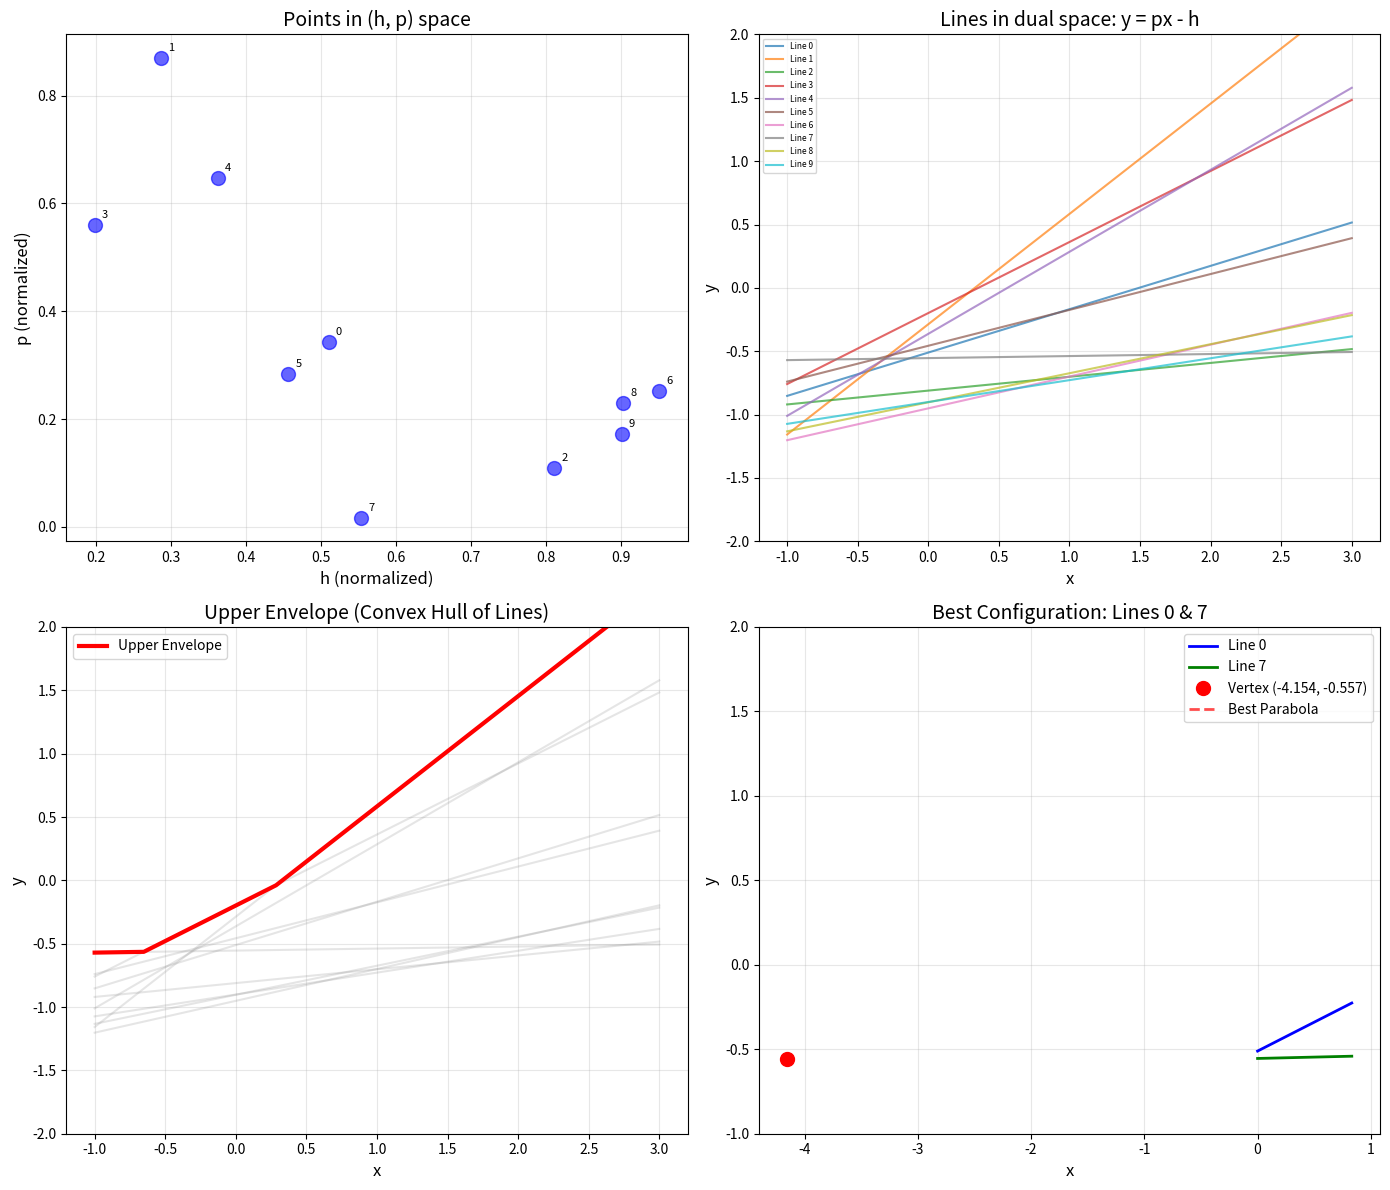

Reproduce this figure in Python.
import matplotlib.pyplot as plt
import numpy as np

# Read the input data
data = """10 100000
1 0.510700892049016 0.342125673118186
1 0.287150754954457 0.870638508800752
1 0.811070541193736 0.109243859062563
1 0.198831099101692 0.560678572384383
1 0.363034286617918 0.647433716877
1 0.457121067652057 0.283078532315841
1 0.951191706190919 0.25131036347911
1 0.554394442391324 0.0160225797264033
1 0.903358766632948 0.229412403285192
1 0.901062243305024 0.172649457963715"""

lines = data.strip().split('\n')
n, b = map(int, lines[0].split())

# Parse the data
points = []
for i in range(1, n + 1):
    c, h, p = map(float, lines[i].split())
    h_norm = h / c
    p_norm = p / c
    points.append((h_norm, p_norm, i-1))

# Create visualization
fig, axes = plt.subplots(2, 2, figsize=(14, 12))

# Plot 1: Points in (h, p) space
ax1 = axes[0, 0]
h_vals = [p[0] for p in points]
p_vals = [p[1] for p in points]
ax1.scatter(h_vals, p_vals, c='blue', s=100, alpha=0.6, zorder=3)
for i, (h, p, idx) in enumerate(points):
    ax1.annotate(f'{idx}', (h, p), xytext=(5, 5), textcoords='offset points', fontsize=8)
ax1.set_xlabel('h (normalized)', fontsize=12)
ax1.set_ylabel('p (normalized)', fontsize=12)
ax1.set_title('Points in (h, p) space', fontsize=14)
ax1.grid(True, alpha=0.3)

# Plot 2: Lines in dual space (each point (h,p) represents line y = px - h)
ax2 = axes[0, 1]
x_range = np.linspace(-1, 3, 1000)
for i, (h, p, idx) in enumerate(points):
    y = p * x_range - h
    ax2.plot(x_range, y, alpha=0.7, label=f'Line {idx}')
ax2.set_xlabel('x', fontsize=12)
ax2.set_ylabel('y', fontsize=12)
ax2.set_title('Lines in dual space: y = px - h', fontsize=14)
ax2.grid(True, alpha=0.3)
ax2.set_ylim(-2, 2)
ax2.legend(fontsize=6, loc='upper left')

# Plot 3: Upper envelope (convex hull)
ax3 = axes[1, 0]
x_range = np.linspace(-1, 3, 1000)

# Compute the upper envelope
upper_envelope = np.full_like(x_range, -np.inf)
line_at_x = np.zeros_like(x_range, dtype=int)

for i, (h, p, idx) in enumerate(points):
    y = p * x_range - h
    mask = y > upper_envelope
    upper_envelope[mask] = y[mask]
    line_at_x[mask] = idx

# Plot all lines faintly
for i, (h, p, idx) in enumerate(points):
    y = p * x_range - h
    ax3.plot(x_range, y, alpha=0.2, color='gray')

# Plot the upper envelope
ax3.plot(x_range, upper_envelope, 'r-', linewidth=3, label='Upper Envelope')
ax3.set_xlabel('x', fontsize=12)
ax3.set_ylabel('y', fontsize=12)
ax3.set_title('Upper Envelope (Convex Hull of Lines)', fontsize=14)
ax3.grid(True, alpha=0.3)
ax3.set_ylim(-2, 2)
ax3.legend(fontsize=10)

# Plot 4: Analyze the parabola intersections
ax4 = axes[1, 1]

# For each pair of lines, find the vertex of the parabola
max_area = 0
best_pair = None
best_vertex = None

results = []
for i, (h1, p1, idx1) in enumerate(points):
    for j, (h2, p2, idx2) in enumerate(points):
        if i >= j:
            continue

        # Check if the lines form a valid parabola (opposite slopes in some sense)
        if (p1 - p2) * (h1 - h2) >= 0:
            continue

        # Calculate vertex position
        hv = (h2 * (p1 - p2) - p2 * (h1 - h2))
        area = -hv * hv / 4 / (h1 - h2) / (p1 - p2)

        results.append((area, idx1, idx2, hv / (h1 - h2), -hv / (p1 - p2)))

        if area > max_area:
            max_area = area
            best_pair = (idx1, idx2)
            best_vertex = (hv / (h1 - h2), -hv / (p1 - p2))

# Sort by area and show top results
results.sort(reverse=True)

print("\nTop 10 parabola configurations:")
print("Area\t\tLine1\tLine2\tVertex_x\tVertex_y")
for k in range(min(10, len(results))):
    area, i1, i2, vx, vy = results[k]
    print(f"{area:.6f}\t{i1}\t{i2}\t{vx:.4f}\t\t{vy:.4f}")

print(f"\nMax area (before scaling by b²): {max_area:.10f}")
print(f"Scaled by b² = {b}²: {max_area * b * b:.10f}")
print(f"Best pair: lines {best_pair[0]} and {best_pair[1]}")
print(f"Vertex at: ({best_vertex[0]:.4f}, {best_vertex[1]:.4f})")

# Plot the best parabola
if best_pair is not None:
    i1, i2 = best_pair
    h1, p1 = points[i1][0], points[i1][1]
    h2, p2 = points[i2][0], points[i2][1]

    # Parabola: maximize h*x - p*x² subject to being below both lines
    x_range_parab = np.linspace(0, max(h1, h2) * 1.5, 1000)

    # Plot the two lines
    y1 = p1 * x_range_parab - h1
    y2 = p2 * x_range_parab - h2
    ax4.plot(x_range_parab, y1, 'b-', linewidth=2, label=f'Line {i1}')
    ax4.plot(x_range_parab, y2, 'g-', linewidth=2, label=f'Line {i2}')

    # The envelope of the parabola family
    # For parabola y = h*x - p*x², touching both lines
    if best_vertex is not None:
        vx, vy = best_vertex
        ax4.plot(vx, vy, 'ro', markersize=10, label=f'Vertex ({vx:.3f}, {vy:.3f})')

        # Plot the parabola
        y_parab = vy + (vx - x_range_parab)**2 / (2 * (h1 - h2)) * (p1 - p2)
        ax4.plot(x_range_parab, y_parab, 'r--', linewidth=2, alpha=0.7, label='Best Parabola')

    ax4.set_xlabel('x', fontsize=12)
    ax4.set_ylabel('y', fontsize=12)
    ax4.set_title(f'Best Configuration: Lines {i1} & {i2}', fontsize=14)
    ax4.grid(True, alpha=0.3)
    ax4.legend(fontsize=10)
    ax4.set_ylim(-1, 2)

plt.tight_layout()
plt.savefig('convex_hull_visualization.png', dpi=150, bbox_inches='tight')
print("\nVisualization saved as 'convex_hull_visualization.png'")
plt.show()
